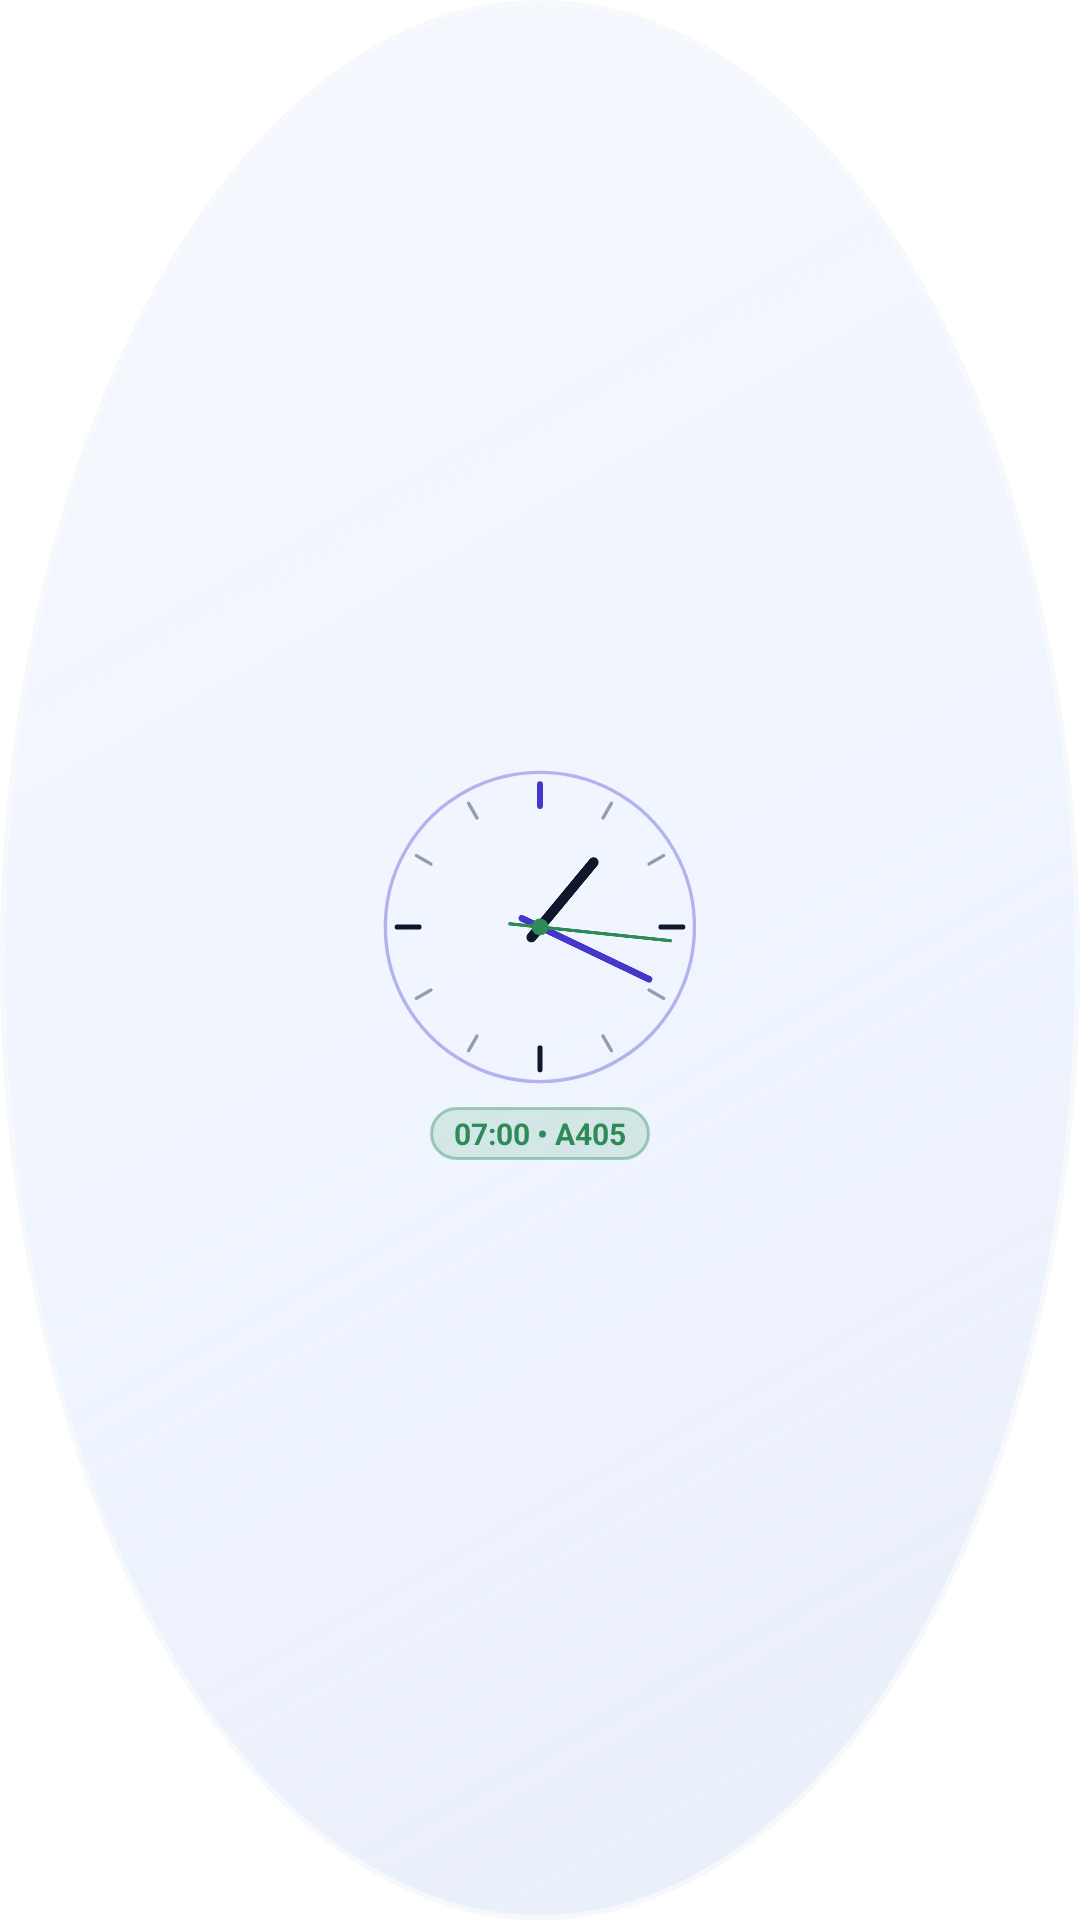

This screen was rendered from an Android layout file. Write that file and the resources it references.
<!-- AndroidManifest.xml: application theme Theme.AbsenGuard -->
<!-- res/layout/widget_analog_clock.xml -->
<?xml version="1.0" encoding="utf-8"?>
<LinearLayout xmlns:android="http://schemas.android.com/apk/res/android"
    xmlns:tools="http://schemas.android.com/tools"
    android:id="@+id/analog_widget_root"
    android:layout_width="match_parent"
    android:layout_height="match_parent"
    android:background="@drawable/widget_glass_circle"
    android:gravity="center"
    android:orientation="vertical"
    android:padding="10dp">

    <AnalogClock
        android:id="@+id/analog_clock_view"
        android:layout_width="112dp"
        android:layout_height="112dp"
        android:dial="@drawable/widget_analog_dial"
        android:hand_hour="@drawable/widget_analog_hand_hour"
        android:hand_minute="@drawable/widget_analog_hand_minute"
        android:hand_second="@drawable/widget_analog_hand_second"
        tools:targetApi="31" />

    <TextView
        android:id="@+id/analog_next_badge"
        android:layout_width="wrap_content"
        android:layout_height="wrap_content"
        android:layout_marginTop="4dp"
        android:background="@drawable/widget_glass_pill"
        android:ellipsize="end"
        android:maxLines="1"
        android:paddingLeft="8dp"
        android:paddingTop="2dp"
        android:paddingRight="8dp"
        android:paddingBottom="2dp"
        android:text="07:00 • A405"
        android:textColor="#2E8B57"
        android:textSize="10sp"
        android:textStyle="bold" />
</LinearLayout>
<!-- resources referenced by this layout -->
<resources>
  <!-- drawable widget_analog_dial: vector/xml drawable (drawable, 2777 chars, omitted) -->
  <!-- drawable widget_analog_hand_hour (drawable) -->
  <?xml version="1.0" encoding="utf-8"?>
  <vector xmlns:android="http://schemas.android.com/apk/res/android"
      android:width="200dp"
      android:height="200dp"
      android:viewportWidth="200"
      android:viewportHeight="200">
  
      <path
          android:pathData="M100,108 L100,50"
          android:strokeColor="#0F172A"
          android:strokeLineCap="round"
          android:strokeWidth="6" />
  </vector>
  <!-- drawable widget_analog_hand_minute (drawable) -->
  <?xml version="1.0" encoding="utf-8"?>
  <vector xmlns:android="http://schemas.android.com/apk/res/android"
      android:width="200dp"
      android:height="200dp"
      android:viewportWidth="200"
      android:viewportHeight="200">
  
      <path
          android:pathData="M100,112 L100,28"
          android:strokeColor="#4338CA"
          android:strokeLineCap="round"
          android:strokeWidth="4" />
  </vector>
  <!-- drawable widget_analog_hand_second (drawable) -->
  <?xml version="1.0" encoding="utf-8"?>
  <vector xmlns:android="http://schemas.android.com/apk/res/android"
      android:width="200dp"
      android:height="200dp"
      android:viewportWidth="200"
      android:viewportHeight="200">
  
      <path
          android:pathData="M100,118 L100,22"
          android:strokeColor="#2E8B57"
          android:strokeLineCap="round"
          android:strokeWidth="2" />
  
      <path
          android:fillColor="#2E8B57"
          android:pathData="M100,95 A5,5 0 1,1 99.9,95 Z" />
  </vector>
  <!-- drawable widget_glass_circle (drawable) -->
  <?xml version="1.0" encoding="utf-8"?>
  <layer-list xmlns:android="http://schemas.android.com/apk/res/android">
      <item>
          <shape android:shape="oval">
              <solid android:color="#E0EEF4FF" />
          </shape>
      </item>
      <item>
          <shape android:shape="oval">
              <gradient
                  android:angle="315"
                  android:centerColor="#14F8FAFC"
                  android:endColor="#38CBD5E1"
                  android:startColor="#99F8FAFC" />
              <stroke
                  android:width="1.5dp"
                  android:color="#E6F8FAFC" />
          </shape>
      </item>
  </layer-list>
  <!-- drawable widget_glass_pill (drawable) -->
  <?xml version="1.0" encoding="utf-8"?>
  <shape xmlns:android="http://schemas.android.com/apk/res/android"
      android:shape="rectangle">
      <solid android:color="#242E8B57" />
      <corners android:radius="14dp" />
      <stroke
          android:width="1dp"
          android:color="#662E8B57" />
  </shape>
  <style name="Theme.AbsenGuard" parent="Theme.MaterialComponents.Light.NoActionBar">
          <item name="android:statusBarColor">#EEF1F6</item>
          <item name="android:windowLightStatusBar">true</item>
      </style>
</resources>
